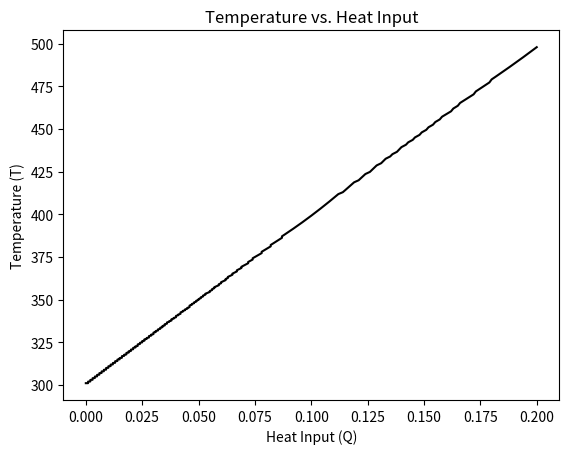

Write Python code to recreate this figure. (Note: this script raises an exception after producing the figure.)
"""import numpy as np
import matplotlib.pyplot as plt

T0 = 500  # initial temperature
T_e = 300  # environment temperature
k = 0.1  # thermal conductivity
A = 1  # surface area
d = 0.1  # thickness
dt = 0.01  # time step
t_final = 100  # final time

time_points = []
temperature_points = []
heat_input_points = []

t = 0
T = T0
for i in range(int(t_final / dt)):
    dQdt = -((k * A) * (T - T_e) / d)
    T = T + dQdt * dt
    t += dt
    time_points.append(t)
    temperature_points.append(T)
    heat_input = -dQdt * dt * A * d
    heat_input_points.append(heat_input)
    print(f"{dQdt:.2f} {T:.2f} {t:.2f}s ")

time_points = np.array(time_points)
temperature_points = np.array(temperature_points)
heat_input_points = np.array(heat_input_points)

plt.plot(heat_input_points, temperature_points, color='r', label=r'$\frac{dx}{dt}$')
plt.xlabel('Heat Input (Q)')
plt.ylabel('Temperature (T)')
plt.title('Temperature vs. Heat Input')
plt.legend(fontsize=14)
plt.show()

slope, _ = np.polyfit(heat_input_points, temperature_points, 1)
volume = A * d
Cp = slope / volume
print(f"Specific heat capacity slope {slope:.2f}J / {volume}m^3: {Cp:.2f} J/kg.K)")
"""
import numpy as np
import matplotlib.pyplot as plt

T0 = 500  # initial temperature
T_e = 300  # environment temperature
k = 0.1  # thermal conductivity
A = 1  # surface area
d = 0.1  # thickness
dt = 0.01  # time step
t_final = 100  # final time

t = 0
T = int(T0)
time_points = []
temperature_points = []
heat_input_points = []
while t <= t_final:
    dQdt = -(k * A) * (int((T - T_e)) / d)
    T = T + dQdt * dt
    t = t + dt
    time_points.append(t)
    temperature_points.append(T)
    heat_input = -dQdt * dt * A * d
    heat_input_points.append(heat_input)
    # print(f"{T:.2f}")

time_points = np.array(time_points)
temperature_points = np.array(temperature_points)
heat_input_points = np.array(heat_input_points)

plt.plot(heat_input_points, temperature_points, color="black")
plt.xlabel('Heat Input (Q)')
plt.ylabel('Temperature (T)')
plt.title('Temperature vs. Heat Input')
plt.show()

slope, _ = np.polyfit(heat_input_points, temperature_points, )
V = A * d
Cp = slope / V
print("Specific heat capacity: ", Cp)
